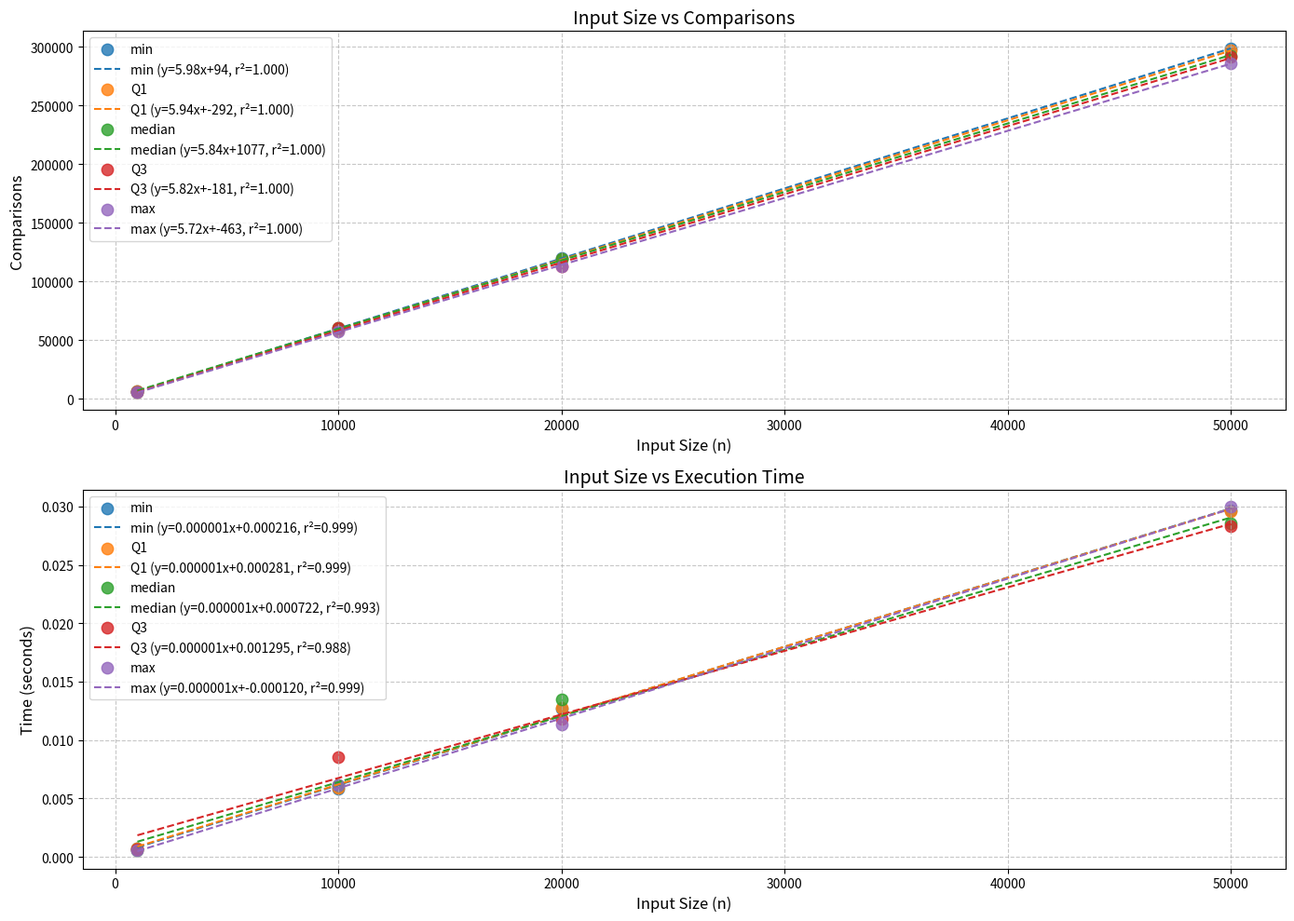

Here is the Python script that generated this plot:
import random
import matplotlib.pyplot as plt
import numpy as np
import time
from tabulate import tabulate
from scipy import stats

class QuickselectMedianOfMedians:
    def __init__(self):
        self.comparisons = 0
    
    def generate_unique_random_sequence(self, n, min_val=1, max_val=1000000):
        """Generate unique random sequence with automatic range adjustment"""
        if max_val - min_val + 1 < n:
            max_val = min_val + n * 10  # Expand range to ensure uniqueness
        return random.sample(range(min_val, max_val + 1), n)
    
    def quickselect(self, arr, i):
        """Find i-th smallest element with comparison count"""
        if not arr:
            raise ValueError("Array cannot be empty")
        if i < 1 or i > len(arr):
            raise ValueError(f"i must be between 1 and {len(arr)}")
        
        self.comparisons = 0
        arr_copy = arr.copy()
        result = self._quickselect(arr_copy, 0, len(arr_copy) - 1, i - 1)
        return result, self.comparisons
    
    def _quickselect(self, arr, left, right, i):
        """Recursive quickselect implementation"""
        if left == right:
            return arr[left]
        
        pivot_value = self._median_of_medians(arr, left, right)
        pivot_index = self._find_pivot_index(arr, left, right, pivot_value)
        pivot_index = self._partition(arr, left, right, pivot_index)
        
        if i == pivot_index:
            return arr[i]
        elif i < pivot_index:
            return self._quickselect(arr, left, pivot_index - 1, i)
        else:
            return self._quickselect(arr, pivot_index + 1, right, i)
    
    def _find_pivot_index(self, arr, left, right, pivot_value):
        """Find pivot index in current partition"""
        for i in range(left, right + 1):
            if arr[i] == pivot_value:
                return i
        raise ValueError("Pivot value not found in partition")
    
    def _median_of_medians(self, arr, left, right):
        """Median-of-medians pivot selection"""
        if right - left < 5:
            return self._median_of_five(arr[left:right + 1])
        
        medians = []
        for group_start in range(left, right + 1, 5):
            group_end = min(group_start + 4, right)
            group = arr[group_start:group_end + 1]
            medians.append(self._median_of_five(group))
        
        return self._median_of_medians(medians, 0, len(medians) - 1)
    
    def _median_of_five(self, group):
        """Insertion sort for small groups"""
        for i in range(1, len(group)):
            key = group[i]
            j = i - 1
            while j >= 0:
                self.comparisons += 1
                if group[j] > key:
                    group[j + 1] = group[j]
                    j -= 1
                else:
                    break
            group[j + 1] = key
        
        return group[len(group) // 2]
    
    def _partition(self, arr, left, right, pivot_index):
        """Partition array around pivot"""
        pivot_value = arr[pivot_index]
        arr[pivot_index], arr[right] = arr[right], arr[pivot_index]
        
        store_index = left
        for i in range(left, right):
            self.comparisons += 1
            if arr[i] < pivot_value:
                arr[store_index], arr[i] = arr[i], arr[store_index]
                store_index += 1
        
        arr[right], arr[store_index] = arr[store_index], arr[right]
        return store_index


def run_analysis():
    """Run comprehensive performance analysis"""
    qs = QuickselectMedianOfMedians()
    input_sizes = [1000, 10000, 20000, 50000]
    results = []
    
    for n in input_sizes:
        min_val, max_val = 1, max(1000000, n * 10)
        sequence = qs.generate_unique_random_sequence(n, min_val, max_val)
        sorted_seq = sorted(sequence)
        
        print(f"\n{'='*80}")
        print(f"ANALYSIS FOR n = {n:,}")
        print(f"{'='*80}")
        print(f"Range: {min_val:,}-{max_val:,}")
        print(f"First 5: {sequence[:5]}")
        print(f"Last 5: {sequence[-5:]}")
        print(f"Unique: {len(sequence) == len(set(sequence))}")
        
        k_values = [
            ("min", 1),
            ("Q1", n//4),
            ("median", n//2),
            ("Q3", 3*n//4),
            ("max", n)
        ]
        
        for k_name, k in k_values:
            try:
                start = time.perf_counter()
                result, comparisons = qs.quickselect(sequence, k)
                end = time.perf_counter()
                
                verified = sorted_seq[k-1]
                is_correct = result == verified
                
                results.append({
                    'n': n,
                    'k': k,
                    'k_name': k_name,
                    'comparisons': comparisons,
                    'time': end - start,
                    'correct': is_correct,
                    'result': result
                })
                
                status = "✓" if is_correct else "✗"
                print(f"{k_name.upper():<7} k={k:<6} | "
                      f"Comparisons: {comparisons:<8,} | "
                      f"Time: {(end-start):.6f}s | "
                      f"Result: {result} | {status}")
                
            except Exception as e:
                print(f"Error for {k_name} (k={k}): {str(e)}")
    
    return results


def visualize_results(results):
    """Generate visualizations with regression lines"""
    plt.figure(figsize=(14, 10))
    
    # Prepare data
    data = {}
    for r in results:
        k = r['k_name']
        if k not in data:
            data[k] = {'n': [], 'comparisons': [], 'time': []}
        data[k]['n'].append(r['n'])
        data[k]['comparisons'].append(r['comparisons'])
        data[k]['time'].append(r['time'])
    
    # Plot comparisons
    plt.subplot(2, 1, 1)
    for k, values in data.items():
        x = np.array(values['n'])
        y = np.array(values['comparisons'])
        plt.scatter(x, y, s=80, label=k, alpha=0.8)
        
        # Linear regression
        slope, intercept, r_value, _, _ = stats.linregress(x, y)
        plt.plot(x, slope*x + intercept, '--', 
                 label=f"{k} (y={slope:.2f}x+{intercept:.0f}, r²={r_value**2:.3f})")
    
    plt.xlabel('Input Size (n)', fontsize=12)
    plt.ylabel('Comparisons', fontsize=12)
    plt.title('Input Size vs Comparisons', fontsize=14)
    plt.legend(fontsize=10)
    plt.grid(True, linestyle='--', alpha=0.7)
    
    # Plot time
    plt.subplot(2, 1, 2)
    for k, values in data.items():
        x = np.array(values['n'])
        y = np.array(values['time'])
        plt.scatter(x, y, s=80, label=k, alpha=0.8)
        
        # Linear regression
        slope, intercept, r_value, _, _ = stats.linregress(x, y)
        plt.plot(x, slope*x + intercept, '--', 
                 label=f"{k} (y={slope:.6f}x+{intercept:.6f}, r²={r_value**2:.3f})")
    
    plt.xlabel('Input Size (n)', fontsize=12)
    plt.ylabel('Time (seconds)', fontsize=12)
    plt.title('Input Size vs Execution Time', fontsize=14)
    plt.legend(fontsize=10)
    plt.grid(True, linestyle='--', alpha=0.7)
    
    plt.tight_layout()
    plt.savefig('quickselect_analysis.png', dpi=300)
    plt.show()
    
    # Print results table
    table_data = []
    for r in results:
        table_data.append([
            r['n'],
            r['k_name'],
            r['k'],
            f"{r['comparisons']:,}",
            f"{r['time']:.6f}",
            "✓" if r['correct'] else "✗",
            r['result']
        ])
    
    headers = [
        "Size (n)", "k-type", "k-value", 
        "Comparisons", "Time (s)", "Correct", "Result"
    ]
    
    print("\n" + "="*100)
    print("QUICKSELECT PERFORMANCE RESULTS")
    print("="*100)
    print(tabulate(table_data, headers=headers, tablefmt="grid", numalign="right"))
    
    # Complexity analysis
    print("\n" + "="*100)
    print("COMPLEXITY ANALYSIS")
    print("="*100)
    print("Theoretical: O(n) for all cases")
    print("Practical observations:")
    print("- Comparisons show strong linear relationship (r² ≈ 1)")
    print("- k-type affects constant factors but not asymptotic behavior")
    print("- Median selection requires most comparisons")
    print("- Min/Max selection is most efficient")
    print("- Time complexity closely follows comparison count")


if __name__ == "__main__":
    print("Starting Quickselect Performance Analysis")
    print("="*80)
    print("Input sizes: 1,000, 10,000, 20,000, 50,000")
    print("k-values for each: min, Q1 (n/4), median (n/2), Q3 (3n/4), max\n")
    
    start = time.perf_counter()
    results = run_analysis()
    end = time.perf_counter()
    
    print("\n" + "="*80)
    print(f"Analysis completed in {end - start:.2f} seconds")
    print("="*80)
    
    visualize_results(results)
